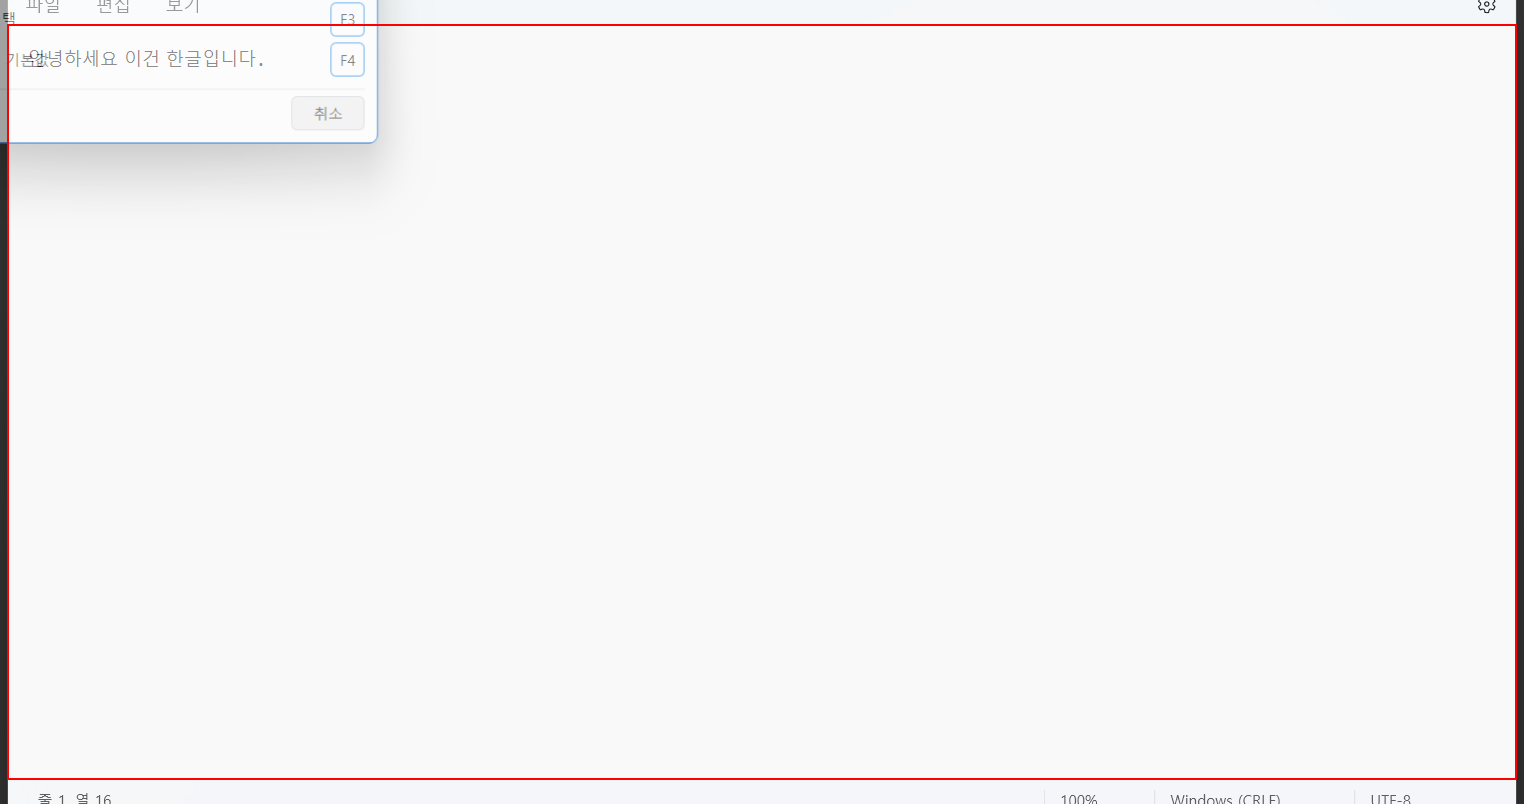
Workflow: 메모장한글ocr

Step 1: get-text from the element in window '*안녕하세요 이건 한글입니다. - 메모장' (notepad.exe)
